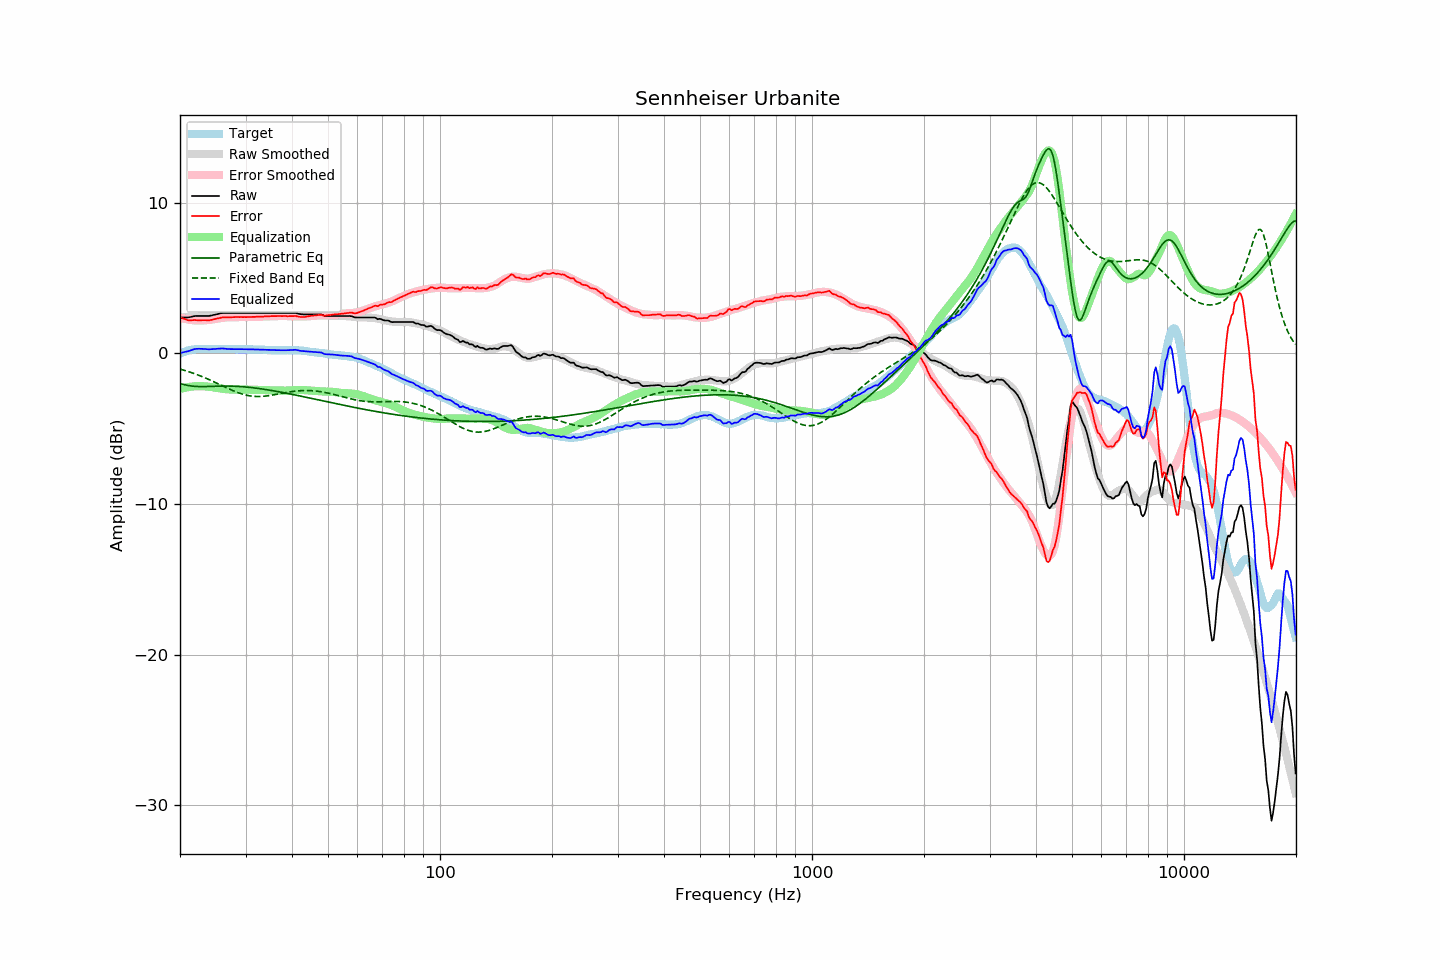

The table this chart was drawn from, first rows:
frequency, raw, error, smoothed, error_smoothed, equalization, parametric_eq, fixed_band_eq, equalized_raw, equalized_smoothed, target
20.00, 2.38, 2.41, 2.36, 2.37, -2.37, -2.00, -1.05, 0.01, -0.00, -0.03
20.20, 2.38, 2.36, 2.37, 2.34, -2.34, -2.03, -1.08, 0.04, 0.04, 0.02
20.40, 2.38, 2.31, 2.38, 2.31, -2.31, -2.06, -1.11, 0.07, 0.07, 0.07
20.61, 2.38, 2.28, 2.39, 2.29, -2.29, -2.09, -1.14, 0.09, 0.10, 0.10
20.81, 2.38, 2.23, 2.40, 2.26, -2.26, -2.11, -1.17, 0.12, 0.14, 0.15
21.02, 2.38, 2.19, 2.41, 2.24, -2.24, -2.13, -1.21, 0.14, 0.16, 0.19
21.23, 2.40, 2.19, 2.41, 2.23, -2.23, -2.15, -1.24, 0.17, 0.19, 0.21
21.44, 2.42, 2.19, 2.42, 2.21, -2.21, -2.17, -1.28, 0.21, 0.21, 0.23
21.66, 2.45, 2.20, 2.43, 2.20, -2.20, -2.18, -1.31, 0.25, 0.23, 0.25
21.87, 2.47, 2.21, 2.44, 2.19, -2.19, -2.19, -1.35, 0.28, 0.25, 0.26
22.09, 2.48, 2.20, 2.45, 2.18, -2.18, -2.20, -1.39, 0.30, 0.27, 0.28
22.31, 2.48, 2.19, 2.46, 2.18, -2.18, -2.20, -1.43, 0.30, 0.28, 0.29
22.54, 2.48, 2.19, 2.46, 2.18, -2.18, -2.21, -1.47, 0.30, 0.29, 0.29
22.76, 2.48, 2.19, 2.47, 2.18, -2.18, -2.21, -1.51, 0.30, 0.29, 0.29
22.99, 2.48, 2.20, 2.48, 2.18, -2.18, -2.21, -1.56, 0.29, 0.29, 0.28
23.22, 2.48, 2.20, 2.48, 2.19, -2.19, -2.21, -1.60, 0.29, 0.29, 0.28
23.45, 2.48, 2.20, 2.49, 2.20, -2.20, -2.21, -1.65, 0.28, 0.29, 0.28
23.69, 2.48, 2.19, 2.50, 2.21, -2.21, -2.20, -1.69, 0.27, 0.29, 0.29
23.92, 2.48, 2.19, 2.51, 2.22, -2.22, -2.20, -1.74, 0.26, 0.29, 0.29
24.16, 2.50, 2.21, 2.52, 2.23, -2.23, -2.20, -1.79, 0.27, 0.29, 0.29
24.40, 2.52, 2.22, 2.54, 2.25, -2.25, -2.19, -1.84, 0.27, 0.29, 0.30
24.65, 2.55, 2.26, 2.55, 2.26, -2.26, -2.19, -1.89, 0.28, 0.29, 0.29
24.89, 2.57, 2.28, 2.57, 2.28, -2.28, -2.19, -1.94, 0.29, 0.29, 0.29
25.14, 2.59, 2.30, 2.59, 2.30, -2.30, -2.18, -1.99, 0.29, 0.29, 0.29
25.39, 2.62, 2.32, 2.61, 2.31, -2.31, -2.18, -2.04, 0.30, 0.29, 0.30
25.65, 2.65, 2.35, 2.63, 2.33, -2.33, -2.18, -2.09, 0.32, 0.29, 0.30
25.91, 2.67, 2.38, 2.64, 2.35, -2.35, -2.17, -2.14, 0.32, 0.29, 0.29
26.16, 2.68, 2.39, 2.65, 2.36, -2.36, -2.17, -2.19, 0.32, 0.29, 0.29
26.43, 2.68, 2.39, 2.67, 2.38, -2.38, -2.17, -2.24, 0.30, 0.29, 0.29
26.69, 2.68, 2.39, 2.68, 2.39, -2.39, -2.17, -2.29, 0.29, 0.29, 0.29
26.96, 2.68, 2.39, 2.68, 2.39, -2.39, -2.17, -2.34, 0.28, 0.29, 0.29
27.23, 2.68, 2.39, 2.68, 2.40, -2.40, -2.17, -2.39, 0.28, 0.28, 0.29
27.50, 2.68, 2.39, 2.69, 2.40, -2.40, -2.18, -2.43, 0.28, 0.28, 0.29
27.77, 2.68, 2.40, 2.69, 2.40, -2.40, -2.18, -2.48, 0.27, 0.28, 0.28
28.05, 2.68, 2.40, 2.68, 2.40, -2.40, -2.18, -2.52, 0.27, 0.28, 0.28
28.33, 2.68, 2.41, 2.68, 2.40, -2.40, -2.19, -2.57, 0.27, 0.28, 0.27
28.62, 2.68, 2.41, 2.68, 2.40, -2.40, -2.20, -2.61, 0.28, 0.28, 0.27
28.90, 2.68, 2.40, 2.68, 2.40, -2.40, -2.20, -2.65, 0.28, 0.28, 0.28
29.19, 2.68, 2.41, 2.68, 2.40, -2.40, -2.21, -2.68, 0.28, 0.28, 0.27
29.48, 2.68, 2.40, 2.68, 2.41, -2.41, -2.22, -2.71, 0.27, 0.27, 0.28
29.78, 2.68, 2.41, 2.68, 2.41, -2.41, -2.23, -2.74, 0.27, 0.27, 0.27
30.08, 2.68, 2.40, 2.68, 2.41, -2.41, -2.24, -2.77, 0.27, 0.27, 0.28
30.38, 2.68, 2.41, 2.68, 2.41, -2.41, -2.25, -2.79, 0.27, 0.27, 0.27
30.68, 2.68, 2.41, 2.68, 2.41, -2.41, -2.26, -2.82, 0.27, 0.27, 0.27
30.99, 2.68, 2.41, 2.68, 2.41, -2.41, -2.27, -2.83, 0.27, 0.27, 0.27
31.30, 2.68, 2.42, 2.68, 2.42, -2.42, -2.28, -2.85, 0.26, 0.26, 0.26
31.61, 2.68, 2.42, 2.68, 2.42, -2.42, -2.29, -2.86, 0.26, 0.26, 0.26
31.93, 2.68, 2.42, 2.68, 2.42, -2.42, -2.31, -2.86, 0.26, 0.26, 0.26
32.24, 2.68, 2.43, 2.68, 2.43, -2.43, -2.32, -2.87, 0.25, 0.25, 0.25
32.57, 2.68, 2.43, 2.68, 2.43, -2.43, -2.33, -2.87, 0.25, 0.25, 0.25
32.89, 2.68, 2.43, 2.68, 2.43, -2.43, -2.35, -2.86, 0.24, 0.24, 0.25
33.22, 2.68, 2.44, 2.68, 2.44, -2.44, -2.37, -2.86, 0.24, 0.24, 0.24
33.55, 2.68, 2.44, 2.68, 2.44, -2.44, -2.38, -2.85, 0.23, 0.23, 0.24
33.89, 2.68, 2.45, 2.68, 2.45, -2.45, -2.40, -2.84, 0.23, 0.23, 0.23
34.23, 2.68, 2.45, 2.68, 2.45, -2.45, -2.41, -2.83, 0.23, 0.23, 0.23
34.57, 2.68, 2.46, 2.68, 2.46, -2.46, -2.43, -2.81, 0.22, 0.22, 0.22
34.92, 2.68, 2.46, 2.68, 2.46, -2.46, -2.45, -2.80, 0.22, 0.22, 0.22
35.27, 2.68, 2.47, 2.68, 2.46, -2.46, -2.47, -2.78, 0.21, 0.21, 0.21
35.62, 2.68, 2.47, 2.68, 2.47, -2.47, -2.49, -2.76, 0.21, 0.21, 0.21
35.97, 2.68, 2.47, 2.68, 2.47, -2.47, -2.50, -2.74, 0.21, 0.21, 0.21
... 635 more rows
